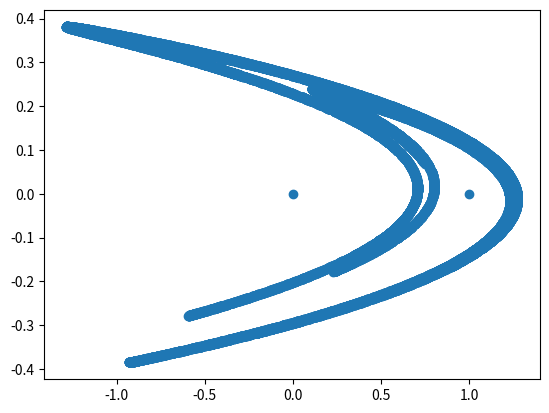

Generate this figure with matplotlib:
'''
henon.py

Plot 20,000 iterations of the Henon function
'''

import matplotlib.pyplot as plt

def transform(p):
    x,y  = p
    x1 = y + 1.0 - 1.4*x**2
    y1 = 0.3*x

    return x1, y1
     
if __name__ == '__main__':
    p = (0, 0)
    x = [p[0]]
    y = [p[1]]
    for i in range(20000):
        p = transform(p)
        x.append(p[0])
        y.append(p[1])
    plt.plot(x, y, 'o')
    plt.show()
